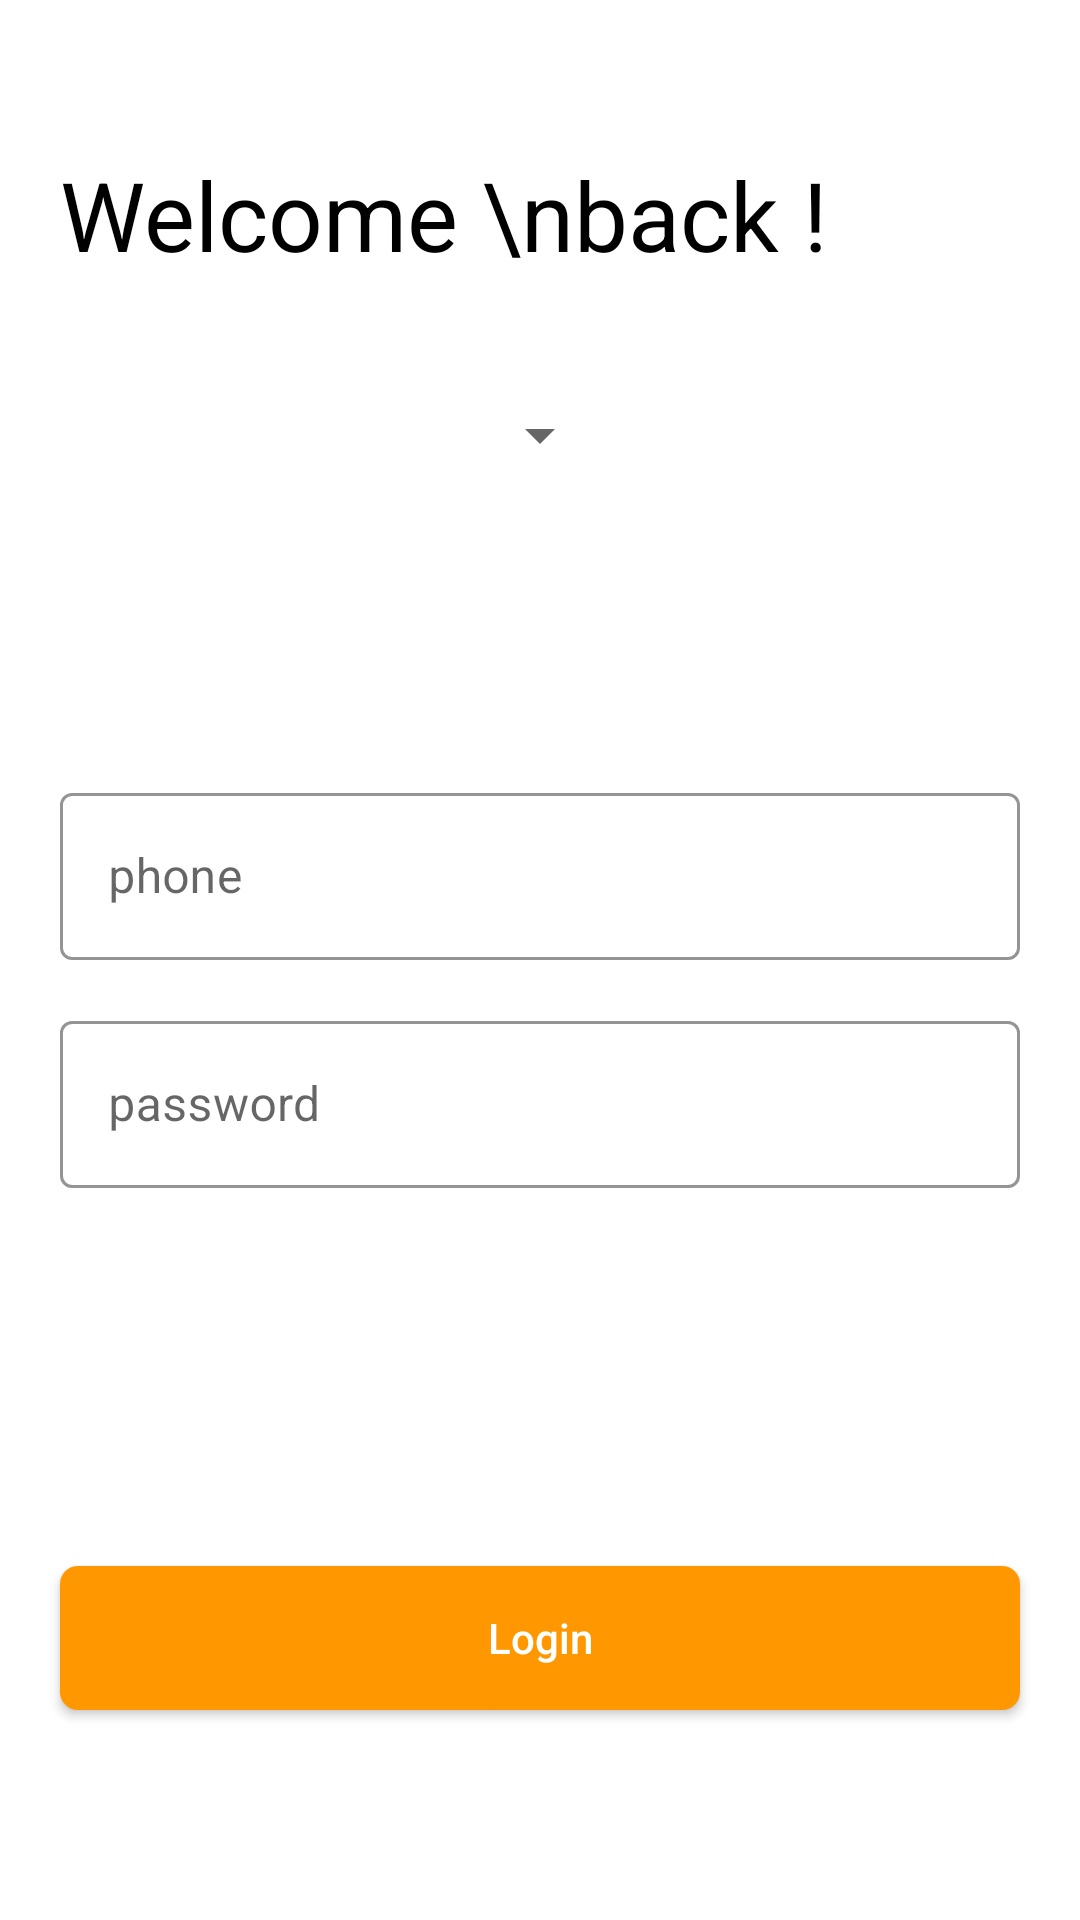

Produce the Android XML layout that renders to this screen, including the resource entries it uses.
<!-- AndroidManifest.xml: application theme Theme.MytPaymentSystem -->
<!-- res/layout/activity_login.xml -->
<?xml version="1.0" encoding="utf-8"?>
<androidx.constraintlayout.widget.ConstraintLayout xmlns:android="http://schemas.android.com/apk/res/android"
    xmlns:app="http://schemas.android.com/apk/res-auto"
    xmlns:tools="http://schemas.android.com/tools"
    android:layout_width="match_parent"
    android:layout_height="match_parent"
    tools:context=".Common.LoginActivity">

    <ImageView
        android:id="@+id/backBtn"
        android:src="@drawable/back_arrow2"
        android:layout_marginStart="20dp"
        android:layout_marginTop="20dp"
        app:layout_constraintTop_toTopOf="parent"
        app:layout_constraintStart_toStartOf="parent"
        android:layout_width="wrap_content"
        android:layout_height="wrap_content"/>

    <TextView
        android:id="@+id/text1"
        android:textColor="@color/black"
        android:textSize="32sp"
        android:text="Welcome \nback !"
        android:layout_marginStart="20dp"
        android:layout_marginTop="30dp"
        app:layout_constraintTop_toBottomOf="@id/backBtn"
        app:layout_constraintStart_toStartOf="parent"
        android:layout_width="wrap_content"
        android:layout_height="wrap_content"/>


    <Spinner
        android:padding="10dp"
        android:id="@+id/spinner"
        android:layout_marginTop="40dp"
        app:layout_constraintTop_toBottomOf="@id/text1"
        app:layout_constraintEnd_toEndOf="parent"
        app:layout_constraintStart_toStartOf="parent"
        android:layout_width="wrap_content"
        android:layout_height="wrap_content"/>



    <LinearLayout
        android:orientation="vertical"
        app:layout_constraintBottom_toBottomOf="parent"
        app:layout_constraintTop_toTopOf="parent"
        app:layout_constraintEnd_toEndOf="parent"
        app:layout_constraintStart_toStartOf="parent"
        android:layout_width="match_parent"
        android:layout_height="wrap_content">
        <com.google.android.material.textfield.TextInputLayout
            app:layout_constraintStart_toStartOf="parent"
            app:layout_constraintEnd_toEndOf="parent"
            app:layout_constraintTop_toBottomOf="@id/fullName"
            android:layout_marginTop="15dp"
            android:layout_marginStart="20dp"
            android:layout_marginEnd="20dp"
            android:layout_width="match_parent"
            android:id="@+id/phone"
            android:hint="phone"
            app:hintTextColor="@color/black"
            app:boxStrokeColor="#2196F3"
            style="@style/Widget.MaterialComponents.TextInputLayout.OutlinedBox"        android:layout_height="wrap_content">


            <com.google.android.material.textfield.TextInputEditText
                android:layout_width="match_parent"
                android:id="@+id/phoneEt"
                android:layout_height="wrap_content"/>


        </com.google.android.material.textfield.TextInputLayout>

        <com.google.android.material.textfield.TextInputLayout
            app:layout_constraintStart_toStartOf="parent"
            app:layout_constraintEnd_toEndOf="parent"
            app:layout_constraintTop_toBottomOf="@id/phone"
            android:layout_marginTop="15dp"
            android:layout_marginStart="20dp"
            android:layout_marginEnd="20dp"
            android:layout_width="match_parent"
            android:id="@+id/password"
            android:hint="password"
            app:hintTextColor="@color/black"
            app:boxStrokeColor="#2196F3"
            style="@style/Widget.MaterialComponents.TextInputLayout.OutlinedBox"        android:layout_height="wrap_content">


            <com.google.android.material.textfield.TextInputEditText
                android:layout_width="match_parent"
                android:id="@+id/passwordEt"
                android:layout_height="wrap_content"/>


        </com.google.android.material.textfield.TextInputLayout>



    </LinearLayout>





    <androidx.appcompat.widget.AppCompatButton
        android:id="@+id/login"
        android:padding="10dp"
        android:layout_marginStart="20dp"
        android:layout_marginEnd="20dp"
        android:layout_marginBottom="70dp"
        android:text="Login"
        android:textAllCaps="false"
        android:textColor="@color/white"
        android:background="@drawable/btn_gradiant"
        android:backgroundTint="#FF9800"
        app:layout_constraintBottom_toBottomOf="parent"
        app:layout_constraintEnd_toEndOf="parent"
        app:layout_constraintStart_toStartOf="parent"
        android:layout_width="match_parent"
        android:layout_height="wrap_content"/>


</androidx.constraintlayout.widget.ConstraintLayout>
<!-- resources referenced by this layout -->
<resources>
  <color name="black">#FF000000</color>
  <color name="white">#FFFFFFFF</color>
  <!-- drawable btn_gradiant (drawable) -->
  <?xml version="1.0" encoding="utf-8"?>
  <shape android:shape="rectangle" xmlns:android="http://schemas.android.com/apk/res/android">
  
      <gradient
          android:startColor="@color/start_color_gradient"
          android:endColor="@color/end_color_gradient"
          />
  
      <corners
          android:radius="6dp"
          />
  </shape>
  <style name="Theme.MytPaymentSystem" parent="Theme.MaterialComponents.DayNight.NoActionBar">
          
          <item name="colorPrimary">@color/purple_500</item>
          <item name="colorPrimaryVariant">@color/purple_700</item>
          <item name="colorOnPrimary">@color/white</item>
          
          <item name="colorSecondary">@color/teal_200</item>
          <item name="colorSecondaryVariant">@color/teal_700</item>
          <item name="colorOnSecondary">@color/black</item>
          
          <item name="android:statusBarColor" tools:targetApi="l">?attr/colorPrimaryVariant</item>
          
      </style>
  <color name="start_color_gradient">#443C20</color>
  <color name="end_color_gradient">#e8a564</color>
  <color name="purple_500">#FF6200EE</color>
  <color name="purple_700">#FF3700B3</color>
  <color name="teal_200">#FF03DAC5</color>
  <color name="teal_700">#FF018786</color>
</resources>
